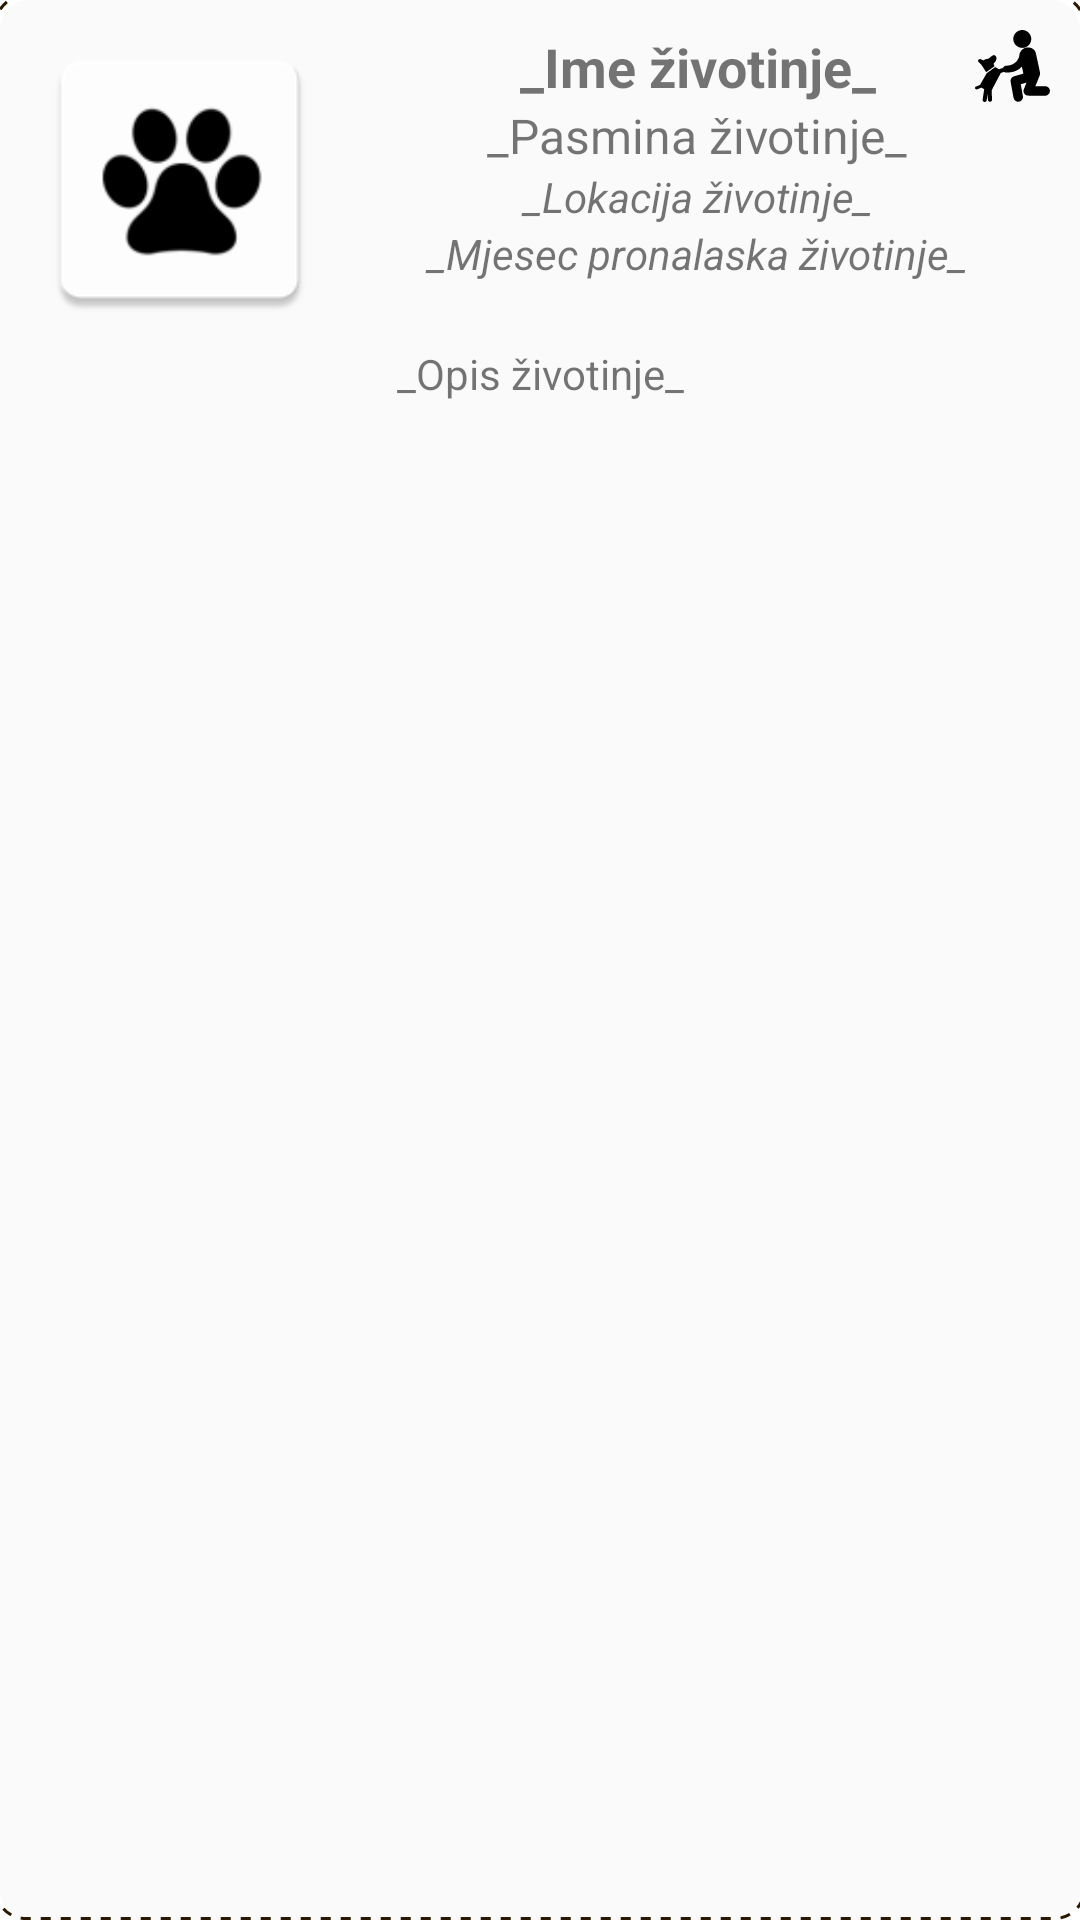

Produce the Android XML layout that renders to this screen, including the resource entries it uses.
<!-- AndroidManifest.xml: application theme Theme.Azil -->
<!-- res/layout/animal_item.xml -->
<?xml version="1.0" encoding="utf-8"?>
<LinearLayout xmlns:android="http://schemas.android.com/apk/res/android"
    xmlns:app="http://schemas.android.com/apk/res-auto"
    android:layout_width="match_parent"
    android:layout_height="wrap_content"
    android:padding="10dp"
    android:layout_centerVertical="true"
    android:background="@drawable/textlines"
    android:orientation="vertical">

    <LinearLayout
        android:id="@+id/linearLayout"
        android:layout_width="wrap_content"
        android:layout_height="wrap_content"
        android:orientation="horizontal">

        <FrameLayout
            android:layout_width="wrap_content"
            android:layout_height="wrap_content"
            android:layout_marginEnd="5dp">

            <ImageView
                android:scaleType="fitXY"
                android:layout_width="100dp"
                android:layout_height="100dp"
                android:id="@+id/imgZivotinja"
                app:srcCompat="@mipmap/ic_paw" />
        </FrameLayout>

        <RelativeLayout
            android:layout_width="wrap_content"
            android:layout_height="wrap_content"
            android:orientation="vertical">

            <ImageView
                android:id="@+id/imageButtonAdopt"
                android:layout_width="wrap_content"
                android:layout_height="wrap_content"
                android:layout_alignParentEnd="true"
                android:backgroundTint="@android:color/transparent"
                android:src="@drawable/ic_adopt" />

            <TextView
                android:id="@+id/tvImeZivotinje"
                android:layout_width="match_parent"
                android:layout_height="wrap_content"
                android:layout_alignParentTop="true"
                android:gravity="center"
                android:text="@string/holder_Ime"
                android:textSize="18sp"
                android:textStyle="bold" />

            <TextView
                android:id="@+id/tvPasminaZivotinje"
                android:layout_width="match_parent"
                android:layout_height="wrap_content"
                android:layout_below="@id/tvImeZivotinje"
                android:gravity="center"
                android:text="@string/holder_Pasmina"
                android:textSize="16sp" />

            <TextView
                android:id="@+id/tvLokacijaZivotinje"
                android:layout_width="match_parent"
                android:layout_height="wrap_content"
                android:layout_below="@id/tvPasminaZivotinje"
                android:gravity="center"
                android:text="@string/holder_Lokacija"
                android:textSize="14sp"
                android:textStyle="italic" />

            <TextView
                android:id="@+id/tvMjesecZivotinje"
                android:layout_width="match_parent"
                android:layout_height="wrap_content"
                android:layout_below="@id/tvLokacijaZivotinje"
                android:gravity="center"
                android:text="@string/holder_Mjesec"
                android:textSize="14sp"
                android:textStyle="italic" />
        </RelativeLayout>
    </LinearLayout>

    <TextView
        android:id="@+id/tvOpisZivotinje"
        android:layout_width="match_parent"
        android:layout_height="wrap_content"
        android:gravity="center_horizontal|center|center_vertical"
        android:padding="5dp"
        android:text="@string/holder_Opis" />
</LinearLayout>
<!-- resources referenced by this layout -->
<resources>
  <!-- drawable ic_adopt: vector/xml drawable (drawable, 3160 chars, omitted) -->
  <!-- drawable textlines (drawable) -->
  <?xml version="1.0" encoding="utf-8"?>
  <layer-list xmlns:android="http://schemas.android.com/apk/res/android">
      <item>
          <shape android:shape="rectangle">
              <corners android:radius="10dp"/>
              <solid android:color="#12B5B5B5" />
          </shape>
      </item>
  
      <item android:top="-2dp" android:right="-2dp" android:left="-2dp">
          <shape>
              <corners android:radius="10dp"/>
              <solid android:color="@android:color/transparent" />
              <stroke
                  android:dashGap="10px"
                  android:dashWidth="10px"
                  android:width="1dp"
                  android:color="#2B1800" />
          </shape>
      </item>
  </layer-list>
  <!-- mipmap ic_paw: png bitmap (mipmap-hdpi, 2113 bytes) -->
  <string name="holder_Ime">_Ime životinje_</string>
  <string name="holder_Lokacija">_Lokacija životinje_</string>
  <string name="holder_Mjesec">_Mjesec pronalaska životinje_</string>
  <string name="holder_Opis">_Opis životinje_</string>
  <string name="holder_Pasmina">_Pasmina životinje_</string>
  <style name="Theme.Azil" parent="Theme.MaterialComponents.DayNight.DarkActionBar">
          <item name="android:windowSoftInputMode">stateHidden</item>
          
          <item name="colorPrimary">@color/grey</item>
          <item name="colorPrimaryVariant">@color/black</item>
          <item name="colorOnPrimary">@color/white</item>
          
          <item name="colorSecondary">@color/white</item>
          <item name="colorSecondaryVariant">@color/grey</item>
          <item name="colorOnSecondary">@color/black</item>
          
          <item name="android:statusBarColor" tools:targetApi="l">?attr/colorPrimaryVariant</item>
          
          <item name="windowNoTitle">true</item>
      </style>
  <color name="grey">#232323</color>
  <color name="black">#FF000000</color>
  <color name="white">#FFFFFFFF</color>
</resources>
